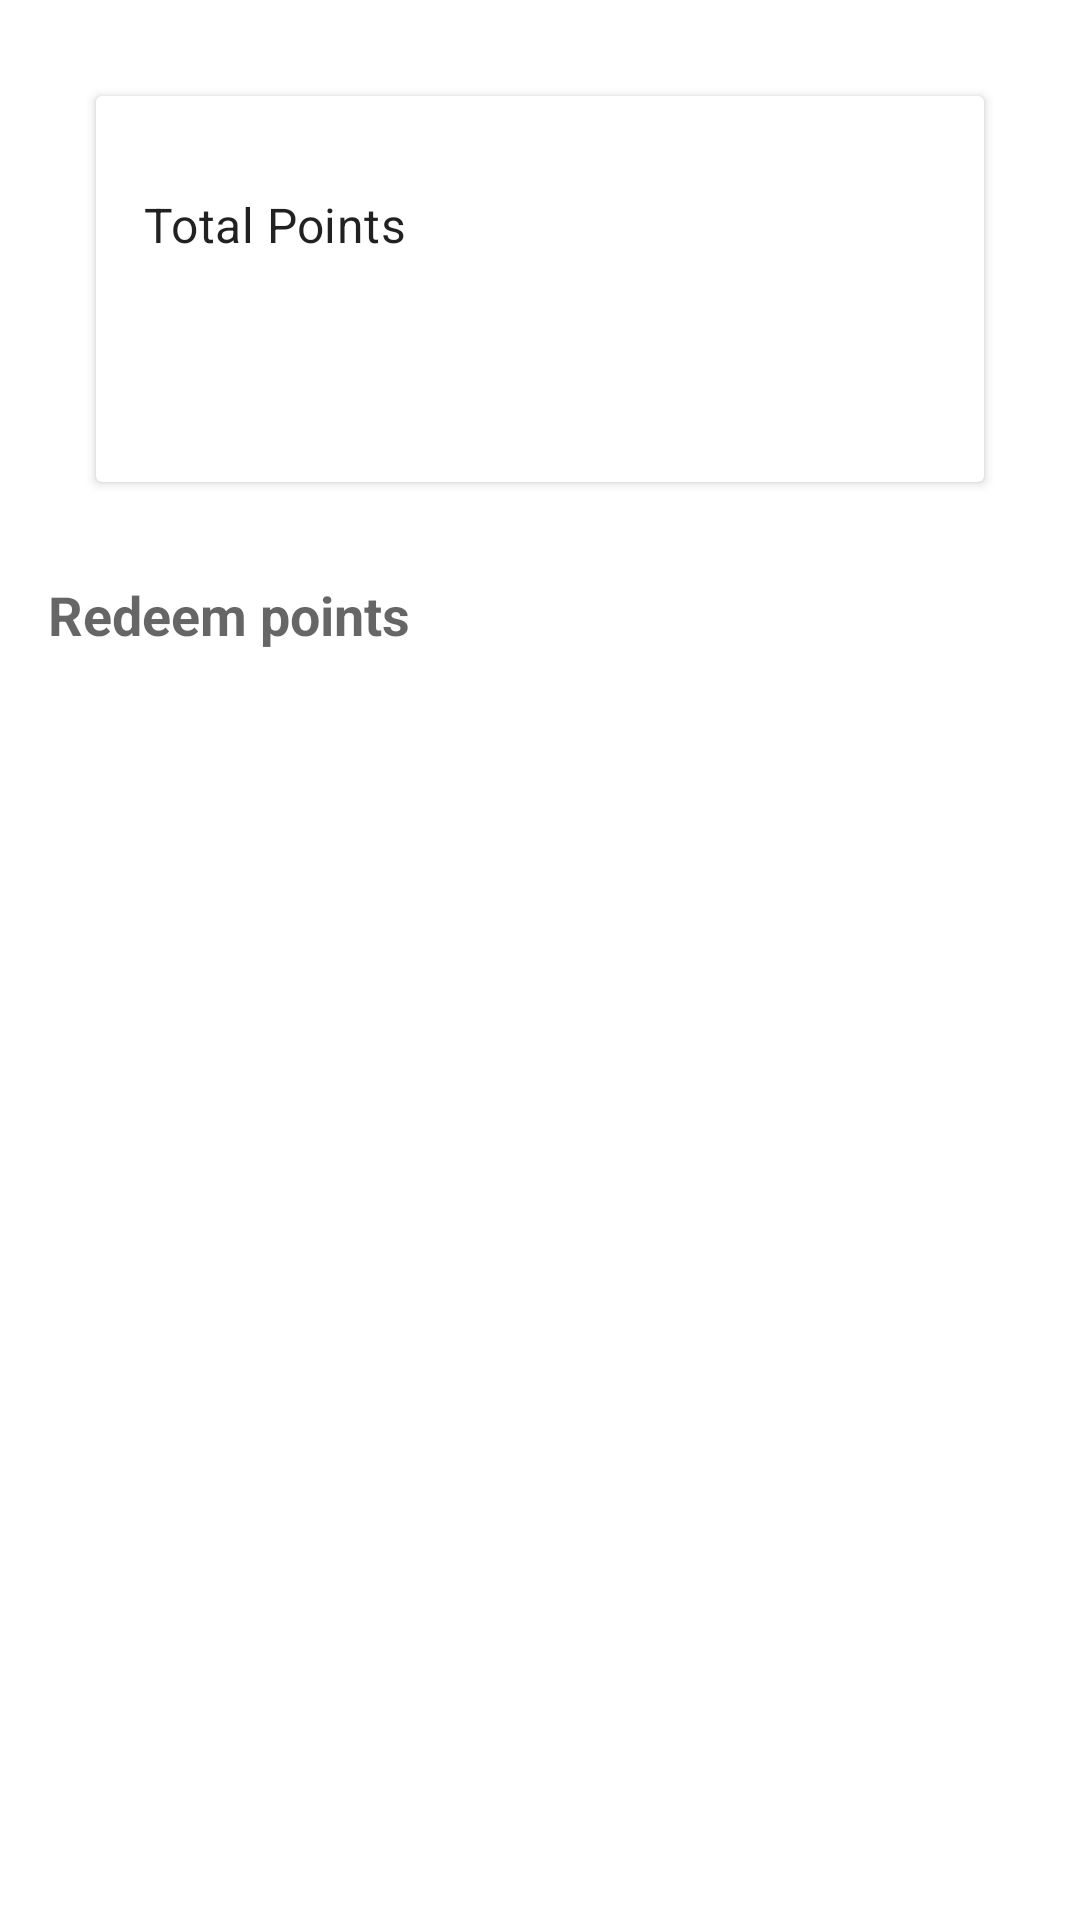

Android layout source for this screen:
<!-- AndroidManifest.xml: application theme NoActionBar -->
<!-- res/layout/fragment_points.xml -->
<?xml version="1.0" encoding="utf-8"?>
<FrameLayout xmlns:android="http://schemas.android.com/apk/res/android"
    xmlns:tools="http://schemas.android.com/tools"
    android:layout_width="match_parent"
    android:layout_height="match_parent"
    tools:context=".fragments.PointsFragment">

    <LinearLayout
        android:layout_width="match_parent"
        android:layout_height="match_parent"
        android:layout_marginStart="@dimen/margin_16dp"
        android:layout_marginEnd="@dimen/margin_16dp"
        android:layout_marginTop="@dimen/margin_16dp"
        android:layout_marginBottom="@dimen/margin_16dp"
        android:orientation="vertical">
        <com.google.android.material.card.MaterialCardView
            android:layout_width="match_parent"
            android:layout_height="wrap_content"
            android:layout_marginStart="@dimen/margin_16dp"
            android:layout_marginTop="@dimen/margin_16dp"
            android:layout_marginEnd="@dimen/margin_16dp"
            style="@style/CardView"
            android:elevation="@dimen/margin_4dp"
            android:padding="@dimen/margin_32dp">
            <LinearLayout
                android:layout_width="match_parent"
                android:layout_height="wrap_content"
                android:orientation="vertical">
                <com.google.android.material.textview.MaterialTextView
                    android:layout_width="wrap_content"
                    android:layout_height="wrap_content"
                    android:textAppearance="?attr/textAppearanceSubtitle1"
                    android:layout_marginTop="@dimen/margin_16dp"
                    android:padding="@dimen/margin_16dp"
                    android:layout_gravity="top"
                    android:text="@string/my_points"/>

                <com.google.android.material.textview.MaterialTextView
                    android:id="@+id/total_points"
                    android:layout_width="wrap_content"
                    android:layout_height="wrap_content"
                    android:padding="@dimen/margin_16dp"
                    android:layout_gravity="bottom"
                    tools:text="@string/zero"
                    android:textAppearance="?attr/textAppearanceHeadline6"/>
            </LinearLayout>
        </com.google.android.material.card.MaterialCardView>

        <com.google.android.material.textview.MaterialTextView
            android:layout_width="wrap_content"
            android:layout_height="wrap_content"
            android:layout_gravity="left"
            android:layout_marginTop="@dimen/margin_32dp"
            android:text="@string/redeem_bonga_points"
            android:textStyle="bold"
            android:textAppearance="@style/TextAppearance.AppCompat.Medium"
            />
        <androidx.recyclerview.widget.RecyclerView
            android:id="@+id/favoritesList"
            android:layout_width="match_parent"
            android:layout_height="wrap_content"
            android:layout_marginTop="@dimen/margin_4dp"
            android:clipToPadding="false"
            android:paddingBottom="50dp"
            tools:listitem="@layout/item_redeem"
            />
    </LinearLayout>


</FrameLayout>
<!-- res/layout/item_redeem.xml (included above) -->
<?xml version="1.0" encoding="utf-8"?>
<FrameLayout xmlns:android="http://schemas.android.com/apk/res/android"
    xmlns:tools="http://schemas.android.com/tools"
    android:layout_width="match_parent"
    android:layout_height="wrap_content">

    <LinearLayout
        android:layout_width="wrap_content"
        android:layout_height="wrap_content"
        android:orientation="vertical"
        android:layout_alignParentTop="true"
        android:padding="@dimen/margin_4dp"
        android:layout_toEndOf="@id/acc_image"
        android:layout_marginStart="@dimen/margin_32dp"
        >
        <LinearLayout
            android:layout_width="wrap_content"
            android:layout_height="wrap_content"
            android:orientation="horizontal"
            android:layout_alignParentTop="true"
            android:padding="@dimen/margin_4dp"
            android:layout_toEndOf="@id/acc_image"

            >

            <com.google.android.material.textview.MaterialTextView
                android:layout_width="wrap_content"
                android:layout_height="wrap_content"
                android:textAppearance="?attr/textAppearanceSubtitle1"
                android:gravity="top"
                android:text="@string/ksh"/>
            <com.google.android.material.textview.MaterialTextView
                android:id="@+id/redeem_airtime_amount"
                android:layout_width="wrap_content"
                android:layout_height="wrap_content"
                android:layout_marginTop="@dimen/margin_4dp"
                android:layout_marginStart="@dimen/margin_16dp"
                android:textAppearance="?attr/textAppearanceSubtitle1"
                android:layout_gravity="bottom"
                tools:text="@string/redeem_airtime_amount"/>
        </LinearLayout>
        <LinearLayout
            android:layout_width="wrap_content"
            android:layout_height="wrap_content"
            android:orientation="horizontal"
            android:layout_alignParentTop="true"
            android:padding="@dimen/margin_4dp"
            android:layout_toEndOf="@id/acc_image"

            >

            <com.google.android.material.textview.MaterialTextView
                android:layout_width="wrap_content"
                android:layout_height="wrap_content"
                android:gravity="top"
                android:text="@string/redeem_points_amount"/>
            <com.google.android.material.textview.MaterialTextView
                android:layout_width="wrap_content"
                android:layout_height="wrap_content"
                android:layout_marginTop="@dimen/margin_4dp"
                android:layout_marginStart="@dimen/margin_16dp"
                android:layout_gravity="bottom"
                tools:text="@string/points"/>
        </LinearLayout>
    </LinearLayout>
    <View
        android:layout_width="match_parent"
        android:layout_height="2dp"
        android:background="#c0c0c0"/>


</FrameLayout>
<!-- resources referenced by this layout -->
<resources>
  <dimen name="margin_16dp">16dp</dimen>
  <dimen name="margin_32dp">32dp</dimen>
  <dimen name="margin_4dp">4dp</dimen>
  <string name="ksh">Ksh</string>
  <string name="my_points">Total Points</string>
  <string name="points">Points</string>
  <string name="redeem_airtime_amount"> 20 </string>
  <string name="redeem_bonga_points">"Redeem points "</string>
  <string name="redeem_points_amount"> 10</string>
  <string name="zero">0</string>
  <style name="NoActionBar" parent="Theme.MaterialComponents.Light.NoActionBar.Bridge">
          <item name="android:windowActionBar">false</item>
          <item name="android:windowNoTitle">true</item>
          <item name="android:windowBackground">@drawable/background_launch</item>
          
          <item name="colorPrimary">@color/gold_500</item>
          <item name="colorPrimaryVariant">@color/gold_700</item>
          <item name="colorOnPrimary">@color/white</item>
          
          
          <item name="android:statusBarColor" tools:targetApi="l">?attr/colorPrimaryVariant</item>
          <item name="android:windowFullscreen">true</item>
          
      </style>
  <color name="gold_500">#ffc107</color>
  <color name="gold_700">#ffa000</color>
  <color name="white">#FFFFFFFF</color>
</resources>
